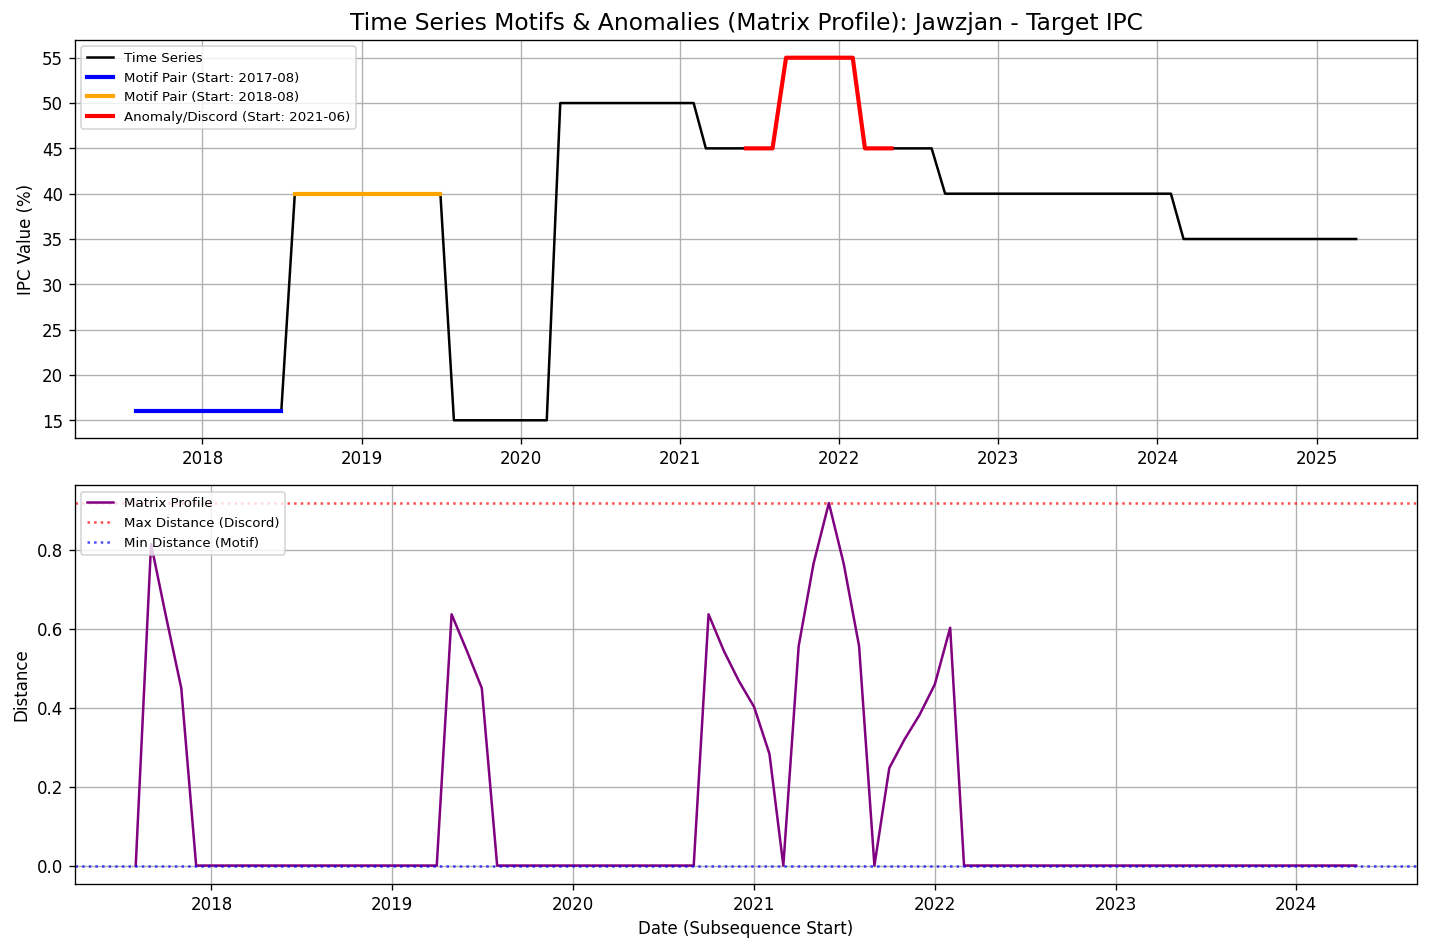

The data file committed next to this chart (first rows):
date, value, matrix_profile, matrix_profile_index
2017-08-01, 16.0, 0.0, 12.0
2017-09-01, 16.0, 0.8157, 38.0
2017-10-01, 16.0, 0.6325, 39.0
2017-11-01, 16.0, 0.4498, 23.0
2017-12-01, 16.0, 9.064933036736789e-17, 24.0
2018-01-01, 16.0, 8.479468414379336e-17, 25.0
2018-02-01, 16.0, 0.0, 26.0
2018-03-01, 16.0, 1.6653345369377348e-16, 27.0
2018-04-01, 16.0, 2.5639502485114184e-16, 28.0
2018-05-01, 16.0, 1.4686870114880517e-16, 29.0
2018-06-01, 16.0, 2.0770370905276122e-16, 30.0
2018-07-01, 16.0, 3.3306690738754696e-16, 31.0
2018-08-01, 40.0, 0.0, 0.0
2018-09-01, 40.0, 2.083702585933651e-15, 32.0
2018-10-01, 40.0, 1.5992607561452414e-15, 33.0
2018-11-01, 40.0, 1.1102230246251565e-16, 34.0
2018-12-01, 40.0, 8.881784197001252e-16, 35.0
2019-01-01, 40.0, 8.881784197001252e-16, 36.0
2019-02-01, 40.0, 0.0, 37.0
2019-03-01, 40.0, 8.759511914735174e-16, 56.0
2019-04-01, 40.0, 8.881784197001252e-16, 57.0
2019-05-01, 40.0, 0.637, 38.0
2019-06-01, 40.0, 0.544, 39.0
2019-07-01, 40.0, 0.4498, 3.0
2019-08-01, 15.0, 9.064933036736789e-17, 4.0
2019-09-01, 15.0, 8.479468414379336e-17, 5.0
2019-10-01, 15.0, 0.0, 6.0
2019-11-01, 15.0, 1.6653345369377348e-16, 7.0
2019-12-01, 15.0, 2.5639502485114184e-16, 8.0
2020-01-01, 15.0, 1.4686870114880517e-16, 9.0
2020-02-01, 15.0, 2.0770370905276122e-16, 10.0
2020-03-01, 15.0, 3.3306690738754696e-16, 11.0
2020-04-01, 50.0, 0.0, 68.0
2020-05-01, 50.0, 0.0, 69.0
2020-06-01, 50.0, 0.0, 70.0
2020-07-01, 50.0, 0.0, 71.0
2020-08-01, 50.0, 0.0, 72.0
2020-09-01, 50.0, 0.0, 18.0
2020-10-01, 50.0, 0.637, 21.0
2020-11-01, 50.0, 0.544, 22.0
2020-12-01, 50.0, 0.4686, 23.0
2021-01-01, 50.0, 0.4021, 4.0
2021-02-01, 50.0, 0.2831, 5.0
2021-03-01, 45.0, 6.661338147750939e-16, 6.0
2021-04-01, 45.0, 0.5565, 7.0
2021-05-01, 45.0, 0.7654, 8.0
2021-06-01, 45.0, 0.9194, 15.0
2021-07-01, 45.0, 0.7654, 16.0
2021-08-01, 45.0, 0.5565, 17.0
2021-09-01, 55, 6.661338147750939e-16, 18.0
2021-10-01, 55, 0.2472, 19.0
2021-11-01, 55, 0.3204, 20.0
2021-12-01, 55, 0.3816, 76.0
2022-01-01, 55, 0.4595, 77.0
2022-02-01, 55, 0.603, 78.0
2022-03-01, 45.0, 0.0, 18.0
2022-04-01, 45.0, 0.0, 74.0
2022-05-01, 45.0, 0.0, 75.0
2022-06-01, 45.0, 0.0, 76.0
2022-07-01, 45.0, 0.0, 77.0
... 33 more rows
